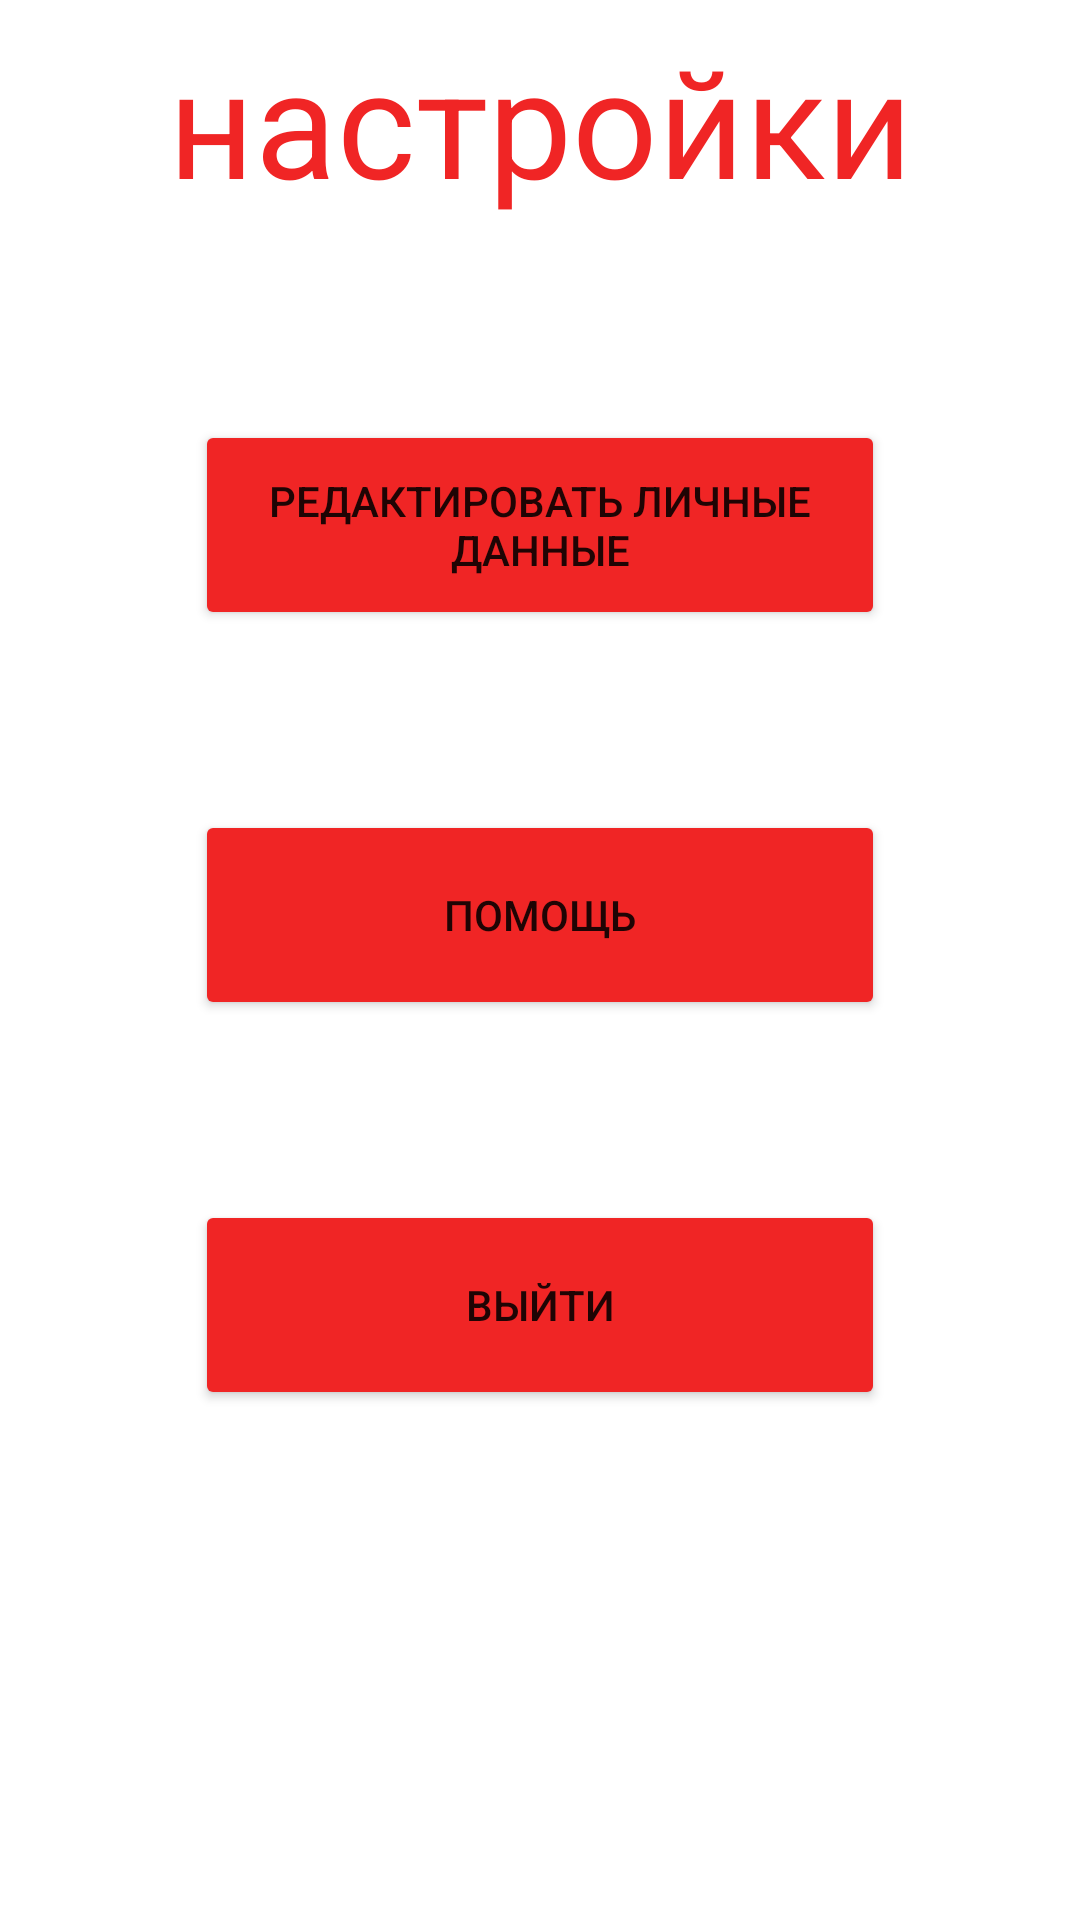

Android layout source for this screen:
<!-- AndroidManifest.xml: application theme Theme.RepetitorStore -->
<!-- res/layout/activity_settings.xml -->
<?xml version="1.0" encoding="utf-8"?>
<LinearLayout xmlns:android="http://schemas.android.com/apk/res/android"
    xmlns:app="http://schemas.android.com/apk/res-auto"
    xmlns:tools="http://schemas.android.com/tools"
    android:layout_width="match_parent"
    android:orientation="vertical"
    android:layout_height="match_parent"
    tools:context=".SettingsActivity">

    <TextView
        android:layout_width="match_parent"
        android:gravity="center"
        android:textColor="#f02525"
        android:text="настройки"
        android:textSize="50dp"
        android:layout_height="80dp"/>

    <Button
        android:id="@+id/id_settings_redact"
        android:layout_marginTop="60dp"
        android:backgroundTint="#f02525"
        android:text="редактировать личные данные"
        android:layout_width="230dp"
        android:layout_gravity="center"
        android:layout_height="70dp"/>
    <LinearLayout
        android:layout_width="match_parent"
        android:orientation="vertical"
        android:id="@+id/id_settings_tape_forredact"
        android:layout_height="wrap_content"/>
    <Button
        android:id="@+id/id_settings_help"
        android:layout_marginTop="60dp"
        android:backgroundTint="#f02525"
        android:text="помощь"
        android:layout_width="230dp"
        android:layout_gravity="center"
        android:layout_height="70dp"/>

    <Button
        android:id="@+id/id_settings_exit"
        android:text="выйти"
        android:layout_marginTop="60dp"
        android:backgroundTint="#f02525"
        android:layout_width="230dp"
        android:layout_gravity="center"
        android:layout_height="70dp"/>

</LinearLayout>
<!-- resources referenced by this layout -->
<resources>
  <style name="Theme.RepetitorStore" parent="Theme.MaterialComponents.DayNight.NoActionBar">
          
          <item name="colorPrimary">@color/purple_500</item>
          <item name="colorPrimaryVariant">@color/purple_700</item>
          <item name="colorOnPrimary">@color/white</item>
          
          <item name="colorSecondary">@color/teal_200</item>
          <item name="colorSecondaryVariant">@color/teal_700</item>
          <item name="colorOnSecondary">@color/black</item>
          
          <item name="android:statusBarColor" tools:targetApi="l">?attr/colorPrimaryVariant</item>
          
      </style>
  <!-- not gathered from this repository: default colours our renderer supplied (Android Studio template values) -->
  <color name="purple_500">#FF6200EE</color>
  <color name="purple_700">#FF3700B3</color>
  <color name="teal_200">#FF03DAC5</color>
  <color name="teal_700">#FF018786</color>
  <color name="black">#FF000000</color>
  <color name="white">#FFFFFFFF</color>
</resources>
